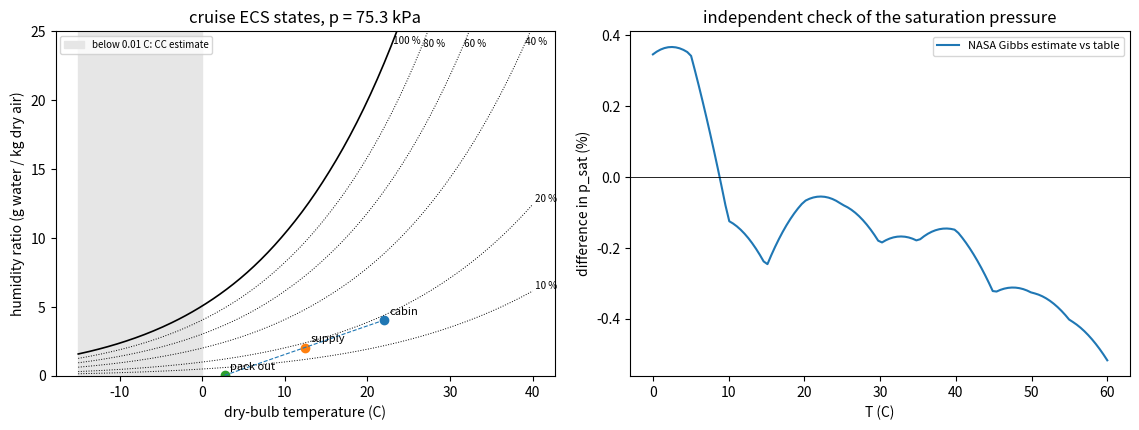

Write Python code to recreate this figure.
"""P07.09 Gas Mixtures & Psychrometrics: reference solution.

What humidity and dew point does an airliner cabin settle at in cruise, when every kilogram of
fresh air comes from 11 km where the air holds almost no water? This module builds the answer from
the ideal-gas mixture rules and the two conservation laws of moist air:

* ideal-gas mixtures: molar mass, mole and mass fractions, Dalton's partial pressures and Amagat's
  partial volumes (identical for ideal gases), mixture enthalpy and entropy from NASA polynomials,
  and the ideal entropy of mixing -R sum x ln x;
* water: the saturation pressure from the steam table of P07.03 (NIST SRD 69 values via Yan,
  Appendix A), checked against an independent estimate from the NASA polynomials, the Gibbs
  equality g_vapour(T, p_sat) = g_liquid(T);
* moist air: humidity ratio, relative humidity, dew point, enthalpy per kilogram of dry air,
  adiabatic mixing of two streams, cooling with condensation;
* the environmental control system (ECS): outside air at cruise, bleed, pack, mixing manifold with
  recirculated air, cabin, outflow; dry-air, water and energy balances on every box.

Units: SI (K, Pa, kg, J, W). Mass flows are of DRY air (kg/s) unless named otherwise; humidity
ratios are kg of water vapour per kg of dry air; enthalpies of moist air are J per kg of dry air.
Pressures: the NASA data are at p_ref = 1 bar; the ISA sea-level pressure is 101 325 Pa.

Run:  python solution.py [out_dir]   (prints the lesson's numbers, writes psychrometrics.png)
Test: AEFS_IMPL=solution pytest curriculum/phase-07/lesson-09-gas-mixtures-psychrometrics
"""
from __future__ import annotations

import sys
from pathlib import Path

import numpy as np
from scipy.optimize import brentq

R_U = 8.31446261815324          # J/(mol K), CODATA 2018 (exact)
P_REF = 1.0e5                   # Pa, standard-state pressure of the NASA data
P_ATM = 101325.0                # Pa
G0 = 9.80665                    # m/s^2

# Dry air model fixed for Phase 07 (mole fractions; M = 28.965 g/mol)
AIR_X = {"N2": 0.7808, "O2": 0.2095, "Ar": 0.0093, "CO2": 0.0004}

# NASA Glenn 9-coefficient polynomials, copied unrounded from data/thermo.inp of NASA CEA
# (https://github.com/nasa/cea, Apache-2.0; McBride, Zehe & Gordon, NASA/TP-2002-211556).
# Only the 200-1000 K intervals are needed here (H2O(L): 273.15-373.15 K, and 373.15-600 K).
# cp/R = a1 T^-2 + a2 T^-1 + a3 + a4 T + a5 T^2 + a6 T^3 + a7 T^4; h includes Hf298; s at p = 1 bar.
NASA9: dict[str, dict] = {
    'N2': {
        "M": 28.0134,  # g/mol
        "Hf298": 0.0,  # J/mol
        "elements": {'N': 2},
        "intervals": [
            (200.0, 1000.0, [22103.71497, -381.846182, 6.08273836, -0.00853091441, 1.384646189e-05, -9.62579362e-09, 2.519705809e-12], [710.846086, -10.76003744]),
        ],
    },
    'O2': {
        "M": 31.9988,  # g/mol
        "Hf298": 0.0,  # J/mol
        "elements": {'O': 2},
        "intervals": [
            (200.0, 1000.0, [-34255.6342, 484.700097, 1.119010961, 0.00429388924, -6.83630052e-07, -2.0233727e-09, 1.039040018e-12], [-3391.45487, 18.4969947]),
        ],
    },
    'Ar': {
        "M": 39.948,  # g/mol
        "Hf298": 0.0,  # J/mol
        "elements": {'Ar': 1},
        "intervals": [
            (200.0, 1000.0, [0.0, 0.0, 2.5, 0.0, 0.0, 0.0, 0.0], [-745.375, 4.37967491]),
        ],
    },
    'CO2': {
        "M": 44.0095,  # g/mol
        "Hf298": -393510.0,  # J/mol
        "elements": {'C': 1, 'O': 2},
        "intervals": [
            (200.0, 1000.0, [49436.5054, -626.411601, 5.30172524, 0.002503813816, -2.127308728e-07, -7.68998878e-10, 2.849677801e-13], [-45281.9846, -7.04827944]),
        ],
    },
    'H2O': {
        "M": 18.01528,  # g/mol
        "Hf298": -241826.0,  # J/mol
        "elements": {'H': 2, 'O': 1},
        "intervals": [
            (200.0, 1000.0, [-39479.6083, 575.573102, 0.931782653, 0.00722271286, -7.34255737e-06, 4.95504349e-09, -1.336933246e-12], [-33039.7431, 17.24205775]),
        ],
    },
    'H2O(L)': {
        "M": 18.01528,  # g/mol
        "Hf298": -285830.0,  # J/mol
        "elements": {'H': 2, 'O': 1},
        "intervals": [
            (273.15, 373.15, [1326371304.0, -24482953.88, 187942.8776, -767.899505, 1.761556813, -0.002151167128, 1.092570813e-06], [110176047.6, -977970.097]),
            (373.15, 600.0, [1263631001.0, -16803802.49, 92782.3479, -272.237395, 0.447924376, -0.000391939743, 1.425743266e-07], [81131768.8, -513441.808]),
        ],
    },
}

# Saturated water, temperature table: T (deg C), p_sat (MPa), h_f (kJ/kg), h_g (kJ/kg).
# Yan, Introduction to Engineering Thermodynamics (LibreTexts), Appendix A, Table A1; values generated
# from the NIST Chemistry WebBook (SRD 69, Lemmon, McLinden & Friend). Reference state: u_f = s_f = 0
# for liquid at the triple point. The printed pressures have a resolution of 10 Pa.
SAT_WATER = np.array([
    (0.01, 0.00061, 0.00, 2500.92),
    (5.00, 0.00087, 21.02, 2510.06),
    (10.00, 0.00123, 42.02, 2519.21),
    (15.00, 0.00171, 62.98, 2528.33),
    (20.00, 0.00234, 83.91, 2537.43),
    (25.00, 0.00317, 104.83, 2546.51),
    (30.00, 0.00425, 125.73, 2555.55),
    (35.00, 0.00563, 146.63, 2564.55),
    (40.00, 0.00738, 167.53, 2573.51),
    (45.00, 0.00960, 188.44, 2582.43),
    (50.00, 0.01235, 209.34, 2591.29),
    (55.00, 0.01576, 230.26, 2600.09),
    (60.00, 0.01995, 251.18, 2608.83),
])
T_TRIPLE = 273.16               # K
M_W = NASA9["H2O"]["M"] / 1000.0   # kg/mol


# ---------------------------------------------------------------- given: NASA polynomials and the ISA

def _coeffs(species: str, T: float) -> tuple[list[float], list[float]]:
    """The (a1..a7, b1 b2) coefficients of the interval holding T. Raises ValueError outside the fits."""
    for lo, hi, a, b in NASA9[species]["intervals"]:
        if lo <= T <= hi:
            return a, b
    raise ValueError(f"T = {T} K outside the fitted range for {species}")


def cp_species(species: str, T: float) -> float:
    """Molar heat capacity cp(T) [J/(mol K)] from the NASA 9-coefficient polynomial."""
    a, _ = _coeffs(species, T)
    return R_U * (a[0] / T ** 2 + a[1] / T + a[2] + a[3] * T + a[4] * T ** 2 + a[5] * T ** 3 + a[6] * T ** 4)


def h_species(species: str, T: float) -> float:
    """Molar enthalpy h(T) [J/mol] including the enthalpy of formation (h(298.15 K) = Hf298)."""
    a, b = _coeffs(species, T)
    return R_U * T * (-a[0] / T ** 2 + a[1] * np.log(T) / T + a[2] + a[3] * T / 2 + a[4] * T ** 2 / 3
                      + a[5] * T ** 3 / 4 + a[6] * T ** 4 / 5 + b[0] / T)


def s_species(species: str, T: float) -> float:
    """Molar standard-state entropy s°(T) [J/(mol K)] at p_ref = 1 bar."""
    a, b = _coeffs(species, T)
    return R_U * (-a[0] / T ** 2 / 2 - a[1] / T + a[2] * np.log(T) + a[3] * T + a[4] * T ** 2 / 2
                  + a[5] * T ** 3 / 3 + a[6] * T ** 4 / 4 + b[1])


def g_species(species: str, T: float) -> float:
    """Molar standard-state Gibbs energy g°(T) = h - T s° [J/mol] at 1 bar."""
    return h_species(species, T) - T * s_species(species, T)


def isa_state(z: float) -> tuple[float, float]:
    """ISA temperature [K] and pressure [Pa] at geopotential altitude z [m], 0-20 km (troposphere
    with lapse 6.5 K/km, isothermal tropopause above 11 km), with the ICAO R_air = 287.05287 J/(kg K)."""
    R_air, L, T0 = 287.05287, 0.0065, 288.15
    if z <= 11000.0:
        T = T0 - L * z
        return T, P_ATM * (T / T0) ** (G0 / (R_air * L))
    T11, p11 = isa_state(11000.0)
    return T11, p11 * np.exp(-G0 * (z - 11000.0) / (R_air * T11))


# ---------------------------------------------------------------- ideal-gas mixtures

def molar_mass(x: dict[str, float]) -> float:
    """Mixture molar mass M = sum x_i M_i [kg/mol] for mole fractions x (normalised here)."""
    tot = sum(x.values())
    return sum(xi * NASA9[s]["M"] for s, xi in x.items()) / tot / 1000.0


def mass_fractions(x: dict[str, float]) -> dict[str, float]:
    """Mass fractions y_i = x_i M_i / M from mole fractions x."""
    M = molar_mass(x) * 1000.0
    tot = sum(x.values())
    return {s: xi / tot * NASA9[s]["M"] / M for s, xi in x.items()}


def mole_fractions(y: dict[str, float]) -> dict[str, float]:
    """Mole fractions x_i = (y_i / M_i) / sum(y_j / M_j) from mass fractions y."""
    n = {s: yi / NASA9[s]["M"] for s, yi in y.items()}
    tot = sum(n.values())
    return {s: ni / tot for s, ni in n.items()}


def partial_pressures(n: dict[str, float], T: float, V: float) -> dict[str, float]:
    """Dalton: the pressure each component would exert ALONE in the whole volume V at T,
    p_i = n_i R T / V [Pa], for amounts n [mol]. For ideal gases they add to the mixture pressure."""
    return {s: ni * R_U * T / V for s, ni in n.items()}


def partial_volumes(n: dict[str, float], T: float, p: float) -> dict[str, float]:
    """Amagat: the volume each component would occupy ALONE at the mixture's T and p,
    V_i = n_i R T / p [m^3]. For ideal gases they add to the mixture volume."""
    return {s: ni * R_U * T / p for s, ni in n.items()}


def mixture_cp(x: dict[str, float], T: float) -> float:
    """Molar cp of an ideal mixture, sum x_i cp_i(T) [J/(mol K)]."""
    tot = sum(x.values())
    return sum(xi * cp_species(s, T) for s, xi in x.items()) / tot


def mixture_h(x: dict[str, float], T: float) -> float:
    """Molar enthalpy of an ideal mixture, sum x_i h_i(T) [J/mol]: no enthalpy of mixing."""
    tot = sum(x.values())
    return sum(xi * h_species(s, T) for s, xi in x.items()) / tot


def mixture_s(x: dict[str, float], T: float, p: float) -> float:
    """Molar entropy of an ideal mixture at T, p: sum x_i [s°_i(T) - R ln(x_i p / p_ref)] [J/(mol K)].
    Each component is evaluated at its own partial pressure x_i p."""
    tot = sum(x.values())
    out = 0.0
    for s, xi in x.items():
        if xi > 0.0:
            xf = xi / tot
            out += xf * (s_species(s, T) - R_U * np.log(xf * p / P_REF))
    return out


def entropy_of_mixing(x: dict[str, float]) -> float:
    """Ideal entropy of mixing per mole of mixture, -R sum x_i ln x_i [J/(mol K)], when pure components
    at the same T and p are mixed to the same T and p. Zero for a pure gas; R ln N for N equal parts."""
    tot = sum(x.values())
    return -R_U * sum((xi / tot) * np.log(xi / tot) for xi in x.values() if xi > 0.0)


# ---------------------------------------------------------------- water: saturation pressure

def p_sat(T: float) -> float:
    """Saturation pressure of water [Pa] from the steam table (P07.03), 273.16-333.15 K, by linear
    interpolation of ln p against 1/T between table rows (exact at the rows; Clausius-Clapeyron says
    ln p is nearly linear in 1/T). Raises ValueError outside the table."""
    Tk = SAT_WATER[:, 0] + 273.15
    Tk[0] = T_TRIPLE
    if not (Tk[0] - 1e-9 <= T <= Tk[-1] + 1e-9):
        raise ValueError(f"T = {T} K outside the saturation table (273.16-333.15 K)")
    x = 1.0 / Tk[::-1]
    y = np.log(SAT_WATER[::-1, 1] * 1e6)
    return float(np.exp(np.interp(1.0 / T, x, y)))


def p_sat_gibbs(T: float) -> float:
    """Independent estimate of the saturation pressure [Pa] from the NASA polynomials alone: at
    saturation g_vapour(T, p_sat) = g_liquid(T), and for an ideal-gas vapour and an incompressible
    liquid (whose g barely depends on p) that gives p_sat = p_ref exp(-(g°_vap - g°_liq) / (R T)).
    Valid where both fits are, 273.15-600 K."""
    dg = g_species("H2O", T) - g_species("H2O(L)", T)
    return float(P_REF * np.exp(-dg / (R_U * T)))


def latent_heat_triple() -> float:
    """h_fg at the triple point from the table [J/kg]."""
    return float((SAT_WATER[0, 3] - SAT_WATER[0, 2]) * 1e3)


def p_sat_extrapolated(T: float) -> float:
    """ESTIMATE of the saturation pressure over (supercooled) liquid water below the triple point [Pa],
    by Clausius-Clapeyron with constant h_fg from the triple point:
    ln(p / p_tp) = -(h_fg M_w / R)(1/T - 1/T_tp). Not checked against data (no verified sub-zero
    table is in this course's sources); the frost point over ice is a little higher."""
    p_tp = SAT_WATER[0, 1] * 1e6
    return float(p_tp * np.exp(-latent_heat_triple() * M_W / R_U * (1.0 / T - 1.0 / T_TRIPLE)))


def p_sat_any(T: float) -> float:
    """Saturation pressure from the table at and above the triple point, the Clausius-Clapeyron
    estimate below it (continuous at 273.16 K)."""
    return p_sat(T) if T >= T_TRIPLE else p_sat_extrapolated(T)


# ---------------------------------------------------------------- moist air

M_AIR = sum(xi * NASA9[k]["M"] for k, xi in AIR_X.items()) / 1000.0   # kg/mol, 28.9657 g/mol
EPS = M_W / M_AIR                 # 0.62195: ratio of the molar masses of water and dry air


def humidity_ratio(p_v: float, p: float) -> float:
    """omega = m_v / m_a = eps p_v / (p - p_v) [kg water / kg dry air], from Dalton (p = p_a + p_v)."""
    return EPS * p_v / (p - p_v)


def vapour_pressure(omega: float, p: float) -> float:
    """Partial pressure of water vapour p_v = omega p / (eps + omega) [Pa] (inverse of humidity_ratio)."""
    return omega * p / (EPS + omega)


def relative_humidity(T: float, omega: float, p: float) -> float:
    """phi = p_v / p_sat(T) (dimensionless; 1 = saturated). Uses the table at and above 273.16 K and
    the Clausius-Clapeyron estimate below."""
    return vapour_pressure(omega, p) / p_sat_any(T)


def omega_saturated(T: float, p: float) -> float:
    """Humidity ratio of saturated moist air at T and total pressure p."""
    return humidity_ratio(p_sat_any(T), p)


def dew_point(omega: float, p: float) -> tuple[float, bool]:
    """Dew point [K]: the temperature at which air of humidity ratio omega at total pressure p becomes
    saturated when cooled at constant p and omega, p_sat(T_dp) = p_v. Returns (T_dp, is_estimate):
    is_estimate is True when T_dp lies below the triple point and comes from p_sat_extrapolated."""
    pv = vapour_pressure(omega, p)
    p_tp = SAT_WATER[0, 1] * 1e6
    if pv >= p_tp:
        return float(brentq(lambda T: p_sat(T) - pv, T_TRIPLE, SAT_WATER[-1, 0] + 273.15, xtol=1e-12)), False
    # invert the Clausius-Clapeyron estimate in closed form
    inv = 1.0 / T_TRIPLE - R_U / (latent_heat_triple() * M_W) * np.log(pv / p_tp)
    return float(1.0 / inv), True


def dry_air_enthalpy(T: float) -> float:
    """Specific enthalpy of dry air [J/kg] relative to 0 deg C (273.15 K), from the NASA mixture."""
    return (mixture_h(AIR_X, T) - mixture_h(AIR_X, 273.15)) / M_AIR


def vapour_enthalpy(T: float) -> float:
    """Specific enthalpy of water vapour as an ideal gas [J/kg] on the steam-table reference (liquid
    at the triple point = 0): h_g(0.01 deg C) from the table plus the NASA ideal-gas change from 273.16 K."""
    return SAT_WATER[0, 3] * 1e3 + (h_species("H2O", T) - h_species("H2O", T_TRIPLE)) / M_W


def liquid_enthalpy(T: float) -> float:
    """Specific enthalpy of liquid water [J/kg] from the table's h_f (linear interpolation), 0.01-60 deg C."""
    return float(np.interp(T - 273.15, SAT_WATER[:, 0], SAT_WATER[:, 2]) * 1e3)


def moist_air_enthalpy(T: float, omega: float) -> float:
    """Enthalpy of moist air per kilogram of DRY air [J/kg_a]: h = h_a(T) + omega h_v(T)."""
    return dry_air_enthalpy(T) + omega * vapour_enthalpy(T)


def temperature_from_enthalpy(h: float, omega: float) -> float:
    """Invert moist_air_enthalpy for T [K] (200-1000 K) at fixed omega."""
    return float(brentq(lambda T: moist_air_enthalpy(T, omega) - h, 200.0, 1000.0, xtol=1e-12))


def mix_streams(m1: float, T1: float, w1: float, m2: float, T2: float, w2: float) -> tuple[float, float, float]:
    """Adiabatic, steady mixing of two moist-air streams (dry-air mass flows m1, m2 [kg/s]) with no work:
    dry air  m3 = m1 + m2;  water  m3 w3 = m1 w1 + m2 w2;  energy  m3 h3 = m1 h1 + m2 h2.
    Returns (m3, T3, w3). Both w3 and h3 are mass-weighted averages, so the mixed state lies on the
    straight line joining the two inlet states in the (omega, h) plane."""
    m3 = m1 + m2
    w3 = (m1 * w1 + m2 * w2) / m3
    h3 = (m1 * moist_air_enthalpy(T1, w1) + m2 * moist_air_enthalpy(T2, w2)) / m3
    return m3, temperature_from_enthalpy(h3, w3), w3


def cool_dehumidify(m_a: float, T_in: float, w_in: float, T_out: float, p: float) -> dict[str, float]:
    """Steady cooling of moist air at constant p to T_out (a pack heat exchanger with a water separator).
    If T_out is above the dew point the humidity ratio is unchanged; otherwise the air leaves saturated,
    w_out = w_sat(T_out, p), and the excess water leaves as liquid at T_out.
    water: m_a w_in = m_a w_out + m_cond;  energy: Q = m_a (h_in - h_out) - m_cond h_f(T_out).
    Returns {'w_out', 'm_cond' [kg/s], 'Q' [W, heat removed, positive], 'phi_out'}."""
    w_sat = omega_saturated(T_out, p)
    w_out = min(w_in, w_sat)
    m_cond = m_a * (w_in - w_out)
    h_cond = liquid_enthalpy(T_out) if m_cond > 0.0 else 0.0
    Q = m_a * (moist_air_enthalpy(T_in, w_in) - moist_air_enthalpy(T_out, w_out)) - m_cond * h_cond
    return {"w_out": w_out, "m_cond": m_cond, "Q": Q, "phi_out": relative_humidity(T_out, w_out, p)}


def cabin_humidity(m_fresh: float, m_recirc: float, m_water: float, w_out: float) -> tuple[float, float]:
    """Steady water balance of the cabin and the mixing manifold. Fresh air (dry-air flow m_fresh,
    humidity w_out) mixes with recirculated cabin air (m_recirc, w_cabin); the occupants add m_water
    [kg/s]; the outflow valve exhausts m_fresh of cabin air. Returns (w_cabin, w_supply).
    Cabin + manifold:  m_fresh w_out + m_water = m_fresh w_cabin   =>  w_cabin = w_out + m_water / m_fresh,
    independent of m_recirc. Manifold:  w_supply = (m_fresh w_out + m_recirc w_cabin) / (m_fresh + m_recirc)."""
    w_c = w_out + m_water / m_fresh
    w_s = (m_fresh * w_out + m_recirc * w_c) / (m_fresh + m_recirc)
    return w_c, w_s


def ecs_cruise(n_occ: int = 186, m_fresh_per_occ: float = 0.25 / 60, recirc_fraction: float = 0.5,
               water_per_occ: float = 0.060 / 3600, Q_sens: float = 15.0e3, T_cabin: float = 295.15,
               z_cabin: float = 2438.4, z_flight: float = 11000.0, w_out: float = 5.0e-5,
               T_bleed: float = 473.15) -> dict[str, float]:
    """The cruise environmental control system, steady state, with every balance written out.

    Outside air at the ISA state at z_flight (humidity ratio w_out) is taken as engine bleed at T_bleed,
    cooled by the pack (no water to condense) to T_pack, mixed in the manifold with recirculated cabin
    air (recirc_fraction of the supply), and delivered to the cabin at T_supply; the cabin, at T_cabin
    and the ISA pressure of the cabin altitude z_cabin, gains the sensible load Q_sens [W] and the
    occupants' water m_water as vapour at T_cabin; the outflow valve exhausts the fresh-air flow.

    Unknowns from the balances: w_cabin, w_supply (water), h_supply from the cabin energy balance,
    T_pack from the manifold energy balance, the pack heat duty Q_pack = m_f (h(T_bleed) - h(T_pack)).
    Returns a dict of states, flows and residuals (dry-air, water and energy; all should be ~0)."""
    T_o, p_o = isa_state(z_flight)
    _, p_c = isa_state(z_cabin)
    m_f = n_occ * m_fresh_per_occ
    m_s = m_f / (1.0 - recirc_fraction)
    m_r = m_s - m_f
    m_w = n_occ * water_per_occ
    w_c, w_s = cabin_humidity(m_f, m_r, m_w, w_out)
    h_c = moist_air_enthalpy(T_cabin, w_c)
    # cabin: m_s h_s + Q_sens + m_w h_v(T_c) = m_s h_c
    h_s = h_c - (Q_sens + m_w * vapour_enthalpy(T_cabin)) / m_s
    T_s = temperature_from_enthalpy(h_s, w_s)
    # manifold: m_f h(T_pack, w_out) + m_r h_c = m_s h_s
    h_p = (m_s * h_s - m_r * h_c) / m_f
    T_p = temperature_from_enthalpy(h_p, w_out)
    Q_pack = m_f * (moist_air_enthalpy(T_bleed, w_out) - h_p)
    T_dp, est = dew_point(w_c, p_c)
    res_air = (m_f + m_r) - m_s
    res_water = m_f * w_out + m_w - m_f * w_c
    res_energy = m_f * h_p + Q_sens + m_w * vapour_enthalpy(T_cabin) - m_f * h_c
    return {"T_out": T_o, "p_out": p_o, "p_cabin": p_c, "m_fresh": m_f, "m_recirc": m_r, "m_supply": m_s,
            "m_water": m_w, "w_out": w_out, "w_cabin": w_c, "w_supply": w_s,
            "phi_cabin": relative_humidity(T_cabin, w_c, p_c),
            "phi_fresh_at_cabin": relative_humidity(T_cabin, w_out, p_c),
            "pv_out": vapour_pressure(w_out, p_o),
            "T_dew_cabin": T_dp, "dew_is_estimate": est, "T_supply": T_s, "T_pack": T_p, "Q_pack": Q_pack,
            "res_air": res_air, "res_water": res_water, "res_energy": res_energy}


# ---------------------------------------------------------------- the lesson's numbers

def ground_case(T_amb: float = 308.15, phi_amb: float = 0.60, T_pack: float = 275.15,
                m_fresh: float = 186 * 0.25 / 60) -> dict[str, float]:
    """On the ground on a hot, humid day: outside air at T_amb, phi_amb and 101 325 Pa through a pack
    that cools it to T_pack; returns cool_dehumidify's result plus the inlet humidity and dew point."""
    w_in = humidity_ratio(phi_amb * p_sat(T_amb), P_ATM)
    out = cool_dehumidify(m_fresh, T_amb, w_in, T_pack, P_ATM)
    out.update({"w_in": w_in, "T_dew_in": dew_point(w_in, P_ATM)[0], "m_fresh": m_fresh})
    return out


def main(out_dir: str | Path = ".") -> None:
    """Print the lesson's numbers and save psychrometrics.png."""
    import matplotlib
    matplotlib.use("Agg")
    import matplotlib.pyplot as plt

    out_dir = Path(out_dir)
    M_air = molar_mass(AIR_X)
    y = mass_fractions(AIR_X)
    print(f"dry air: M = {M_air * 1e3:.4f} g/mol, eps = M_w/M_a = {EPS:.5f}; mass fractions "
          + ", ".join(f"{k} {v:.4f}" for k, v in y.items()))
    n = {k: v for k, v in AIR_X.items()}          # 1 mol of air
    T, V = 300.0, R_U * 300.0 / P_ATM
    pp = partial_pressures(n, T, V)
    pv = partial_volumes(n, T, P_ATM)
    print(f"1 mol of air at 300 K, 1 atm: sum of Dalton partial pressures {sum(pp.values()):.3f} Pa, "
          f"sum of Amagat partial volumes {sum(pv.values()) * 1e3:.5f} L (V = {V * 1e3:.5f} L)")
    print(f"entropy of mixing of air from pure N2, O2, Ar, CO2: {entropy_of_mixing(AIR_X):.4f} J/(mol K) "
          f"= {entropy_of_mixing(AIR_X) / M_air:.2f} J/(kg K); R ln 2 = {R_U * np.log(2):.4f}")
    print("\nsaturation pressure: table (NIST SRD 69 via Yan) against the NASA Gibbs-equality estimate")
    print("  T (C)   table (Pa)   NASA (Pa)   diff (%)")
    worst = 0.0
    for row in SAT_WATER:
        Tk = max(row[0] + 273.15, T_TRIPLE)
        a, b = p_sat(Tk), p_sat_gibbs(Tk)
        worst = max(worst, abs(b / a - 1))
        if row[0] in (0.01, 10.0, 20.0, 30.0, 40.0, 50.0, 60.0):
            print(f"  {row[0]:5.2f}   {a:9.1f}   {b:9.1f}   {100 * (b / a - 1):+6.2f}")
    print(f"  largest difference 0.01-60 C: {100 * worst:.2f} %")
    print(f"  h_fg at 0.01 C: table {latent_heat_triple() / 1e3:.2f} kJ/kg, NASA "
          f"{(h_species('H2O', T_TRIPLE) - h_species('H2O(L)', T_TRIPLE)) / M_W / 1e3:.2f} kJ/kg")

    e = ecs_cruise()
    print(f"\nECS at cruise (typical, illustrative inputs): outside {e['T_out']:.2f} K, {e['p_out']:.0f} Pa, "
          f"w = {e['w_out']:.1e} (p_v = {e['pv_out']:.2f} Pa); cabin 22.0 C at {e['p_cabin']:.0f} Pa (8000 ft)")
    print(f"  fresh {e['m_fresh']:.3f} kg/s, recirculated {e['m_recirc']:.3f} kg/s, supply {e['m_supply']:.3f} kg/s, "
          f"occupant water {e['m_water'] * 3600:.2f} kg/h")
    print(f"  outside air brought to the cabin unchanged: RH {100 * e['phi_fresh_at_cabin']:.2f} %")
    print(f"  cabin w = {e['w_cabin'] * 1e3:.3f} g/kg, RH {100 * e['phi_cabin']:.1f} %, dew point "
          f"{e['T_dew_cabin'] - 273.15:.1f} C ({'Clausius-Clapeyron estimate below 0.01 C' if e['dew_is_estimate'] else 'table'})")
    print(f"  supply w = {e['w_supply'] * 1e3:.3f} g/kg at {e['T_supply'] - 273.15:.2f} C; pack outlet "
          f"{e['T_pack'] - 273.15:.2f} C; pack duty {e['Q_pack'] / 1e3:.1f} kW from {473.15 - 273.15:.0f} C bleed")
    print(f"  residuals: dry air {e['res_air']:.1e} kg/s, water {e['res_water']:.1e} kg/s, energy {e['res_energy']:.1e} W")

    print("\nrecirculation sweep (same fresh air): fraction, cabin RH (%), supply T (C), pack outlet T (C)")
    for r in (0.0, 0.3, 0.5, 0.6):
        er = ecs_cruise(recirc_fraction=r)
        print(f"  {r:.1f}   {100 * er['phi_cabin']:.2f}   {er['T_supply'] - 273.15:6.2f}   {er['T_pack'] - 273.15:6.2f}")
    print("fresh-air sweep (recirc 0.5): kg/min per occupant, cabin RH (%), dew point (C)")
    for mf in (0.15, 0.25, 0.35, 0.5):
        er = ecs_cruise(m_fresh_per_occ=mf / 60)
        print(f"  {mf:.2f}   {100 * er['phi_cabin']:.2f}   {er['T_dew_cabin'] - 273.15:6.2f}")
    print("outside-humidity sweep: w_out, cabin RH (%)")
    for wo in (0.0, 1e-5, 5e-5, 1e-4, 3e-4):
        print(f"  {wo:.0e}   {100 * ecs_cruise(w_out=wo)['phi_cabin']:.2f}")

    g = ground_case()
    print(f"\nground, 35 C and 60 % RH: w = {g['w_in'] * 1e3:.2f} g/kg, dew point {g['T_dew_in'] - 273.15:.1f} C; "
          f"pack to 2 C: w_out = {g['w_out'] * 1e3:.3f} g/kg, condensate {g['m_cond'] * 3600:.1f} kg/h, "
          f"heat removed {g['Q'] / 1e3:.1f} kW")
    s1, s2 = (g['m_fresh'], 275.15, g['w_out']), (g['m_fresh'], 297.15, 8e-3)
    m3, T3, w3 = mix_streams(*s1, *s2)
    print(f"mixing equal flows (2 C, {g['w_out'] * 1e3:.2f} g/kg) and (24 C, 8.00 g/kg): {T3 - 273.15:.3f} C, "
          f"{w3 * 1e3:.3f} g/kg (arithmetic mean of T would be 13.000 C)")

    # psychrometric chart at the cabin pressure, with the cruise states
    fig, ax = plt.subplots(1, 2, figsize=(11.5, 4.4))
    p_c = e["p_cabin"]
    Ts = np.linspace(258.15, 313.15, 200)
    for phi in (0.1, 0.2, 0.4, 0.6, 0.8, 1.0):
        w = [humidity_ratio(phi * p_sat_any(t), p_c) * 1e3 for t in Ts]
        ax[0].plot(Ts - 273.15, w, "k-" if phi == 1.0 else "k:", lw=1.2 if phi == 1.0 else 0.7)
        k = int(np.searchsorted(w, 24.0)) - 1 if w[-1] > 24.0 else len(w) - 1
        ax[0].text(Ts[k] - 273.15, w[k], f" {int(phi * 100)} %", fontsize=7, va="bottom")
    ax[0].axvspan(Ts[0] - 273.15, 0.01, color="0.9", label="below 0.01 C: CC estimate")
    pts = {"cabin": (295.15, e["w_cabin"]), "supply": (e["T_supply"], e["w_supply"]), "pack out": (e["T_pack"], e["w_out"])}
    for k, (t, w) in pts.items():
        ax[0].plot(t - 273.15, w * 1e3, "o")
        ax[0].annotate(k, (t - 273.15, w * 1e3), textcoords="offset points", xytext=(4, 4), fontsize=8)
    ax[0].plot([e["T_pack"] - 273.15, 22.0], [e["w_out"] * 1e3, e["w_cabin"] * 1e3], "C0--", lw=0.8)
    ax[0].set_xlabel("dry-bulb temperature (C)")
    ax[0].set_ylabel("humidity ratio (g water / kg dry air)")
    ax[0].set_ylim(0, 25)
    ax[0].set_title(f"cruise ECS states, p = {p_c / 1e3:.1f} kPa")
    ax[0].legend(fontsize=7, loc="upper left")
    Tt = np.linspace(T_TRIPLE, 333.15, 120)
    ax[1].plot(Tt - 273.15, [100 * (p_sat_gibbs(t) / p_sat(t) - 1) for t in Tt], label="NASA Gibbs estimate vs table")
    ax[1].axhline(0.0, color="k", lw=0.6)
    ax[1].set_xlabel("T (C)")
    ax[1].set_ylabel("difference in p_sat (%)")
    ax[1].set_title("independent check of the saturation pressure")
    ax[1].legend(fontsize=8)
    fig.tight_layout()
    fig.savefig(out_dir / "psychrometrics.png", dpi=120)
    plt.close(fig)
    print(f"\nwrote {out_dir / 'psychrometrics.png'}")


if __name__ == "__main__":
    main(sys.argv[1] if len(sys.argv) > 1 else ".")
